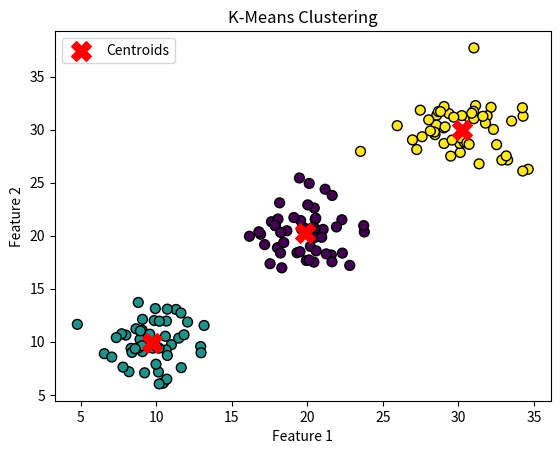

Write Python code to recreate this figure.
import numpy as np
import matplotlib.pyplot as plt

def kmeans(X, k, max_iters=100):
    # 随机初始化聚类中心
    centroids = X[np.random.choice(len(X), k, replace=False)]
    
    for _ in range(max_iters):
        # 分配每个样本到最近的聚类中心
        labels = np.argmin(np.linalg.norm(X[:, np.newaxis] - centroids, axis=2), axis=1)
        
        # 更新聚类中心
        new_centroids = np.array([X[labels == j].mean(axis=0) for j in range(k)])
        
        # 如果聚类中心没有变化，提前结束迭代
        if np.all(centroids == new_centroids):
            break
        
        centroids = new_centroids
    
    return centroids, labels

# 生成一些示例数据
np.random.seed(42)
data = np.concatenate([np.random.normal(loc=10, scale=2, size=(50, 2)),
                       np.random.normal(loc=20, scale=2, size=(50, 2)),
                       np.random.normal(loc=30, scale=2, size=(50, 2))])

# 执行 K-Means 聚类
k = 3
centroids, labels = kmeans(data, k)

# 绘制聚类结果
plt.scatter(data[:, 0], data[:, 1], c=labels, cmap='viridis', edgecolors='k', s=50)
plt.scatter(centroids[:, 0], centroids[:, 1], c='red', marker='X', s=200, label='Centroids')
plt.title('K-Means Clustering')
plt.xlabel('Feature 1')
plt.ylabel('Feature 2')
plt.legend()
plt.show()
